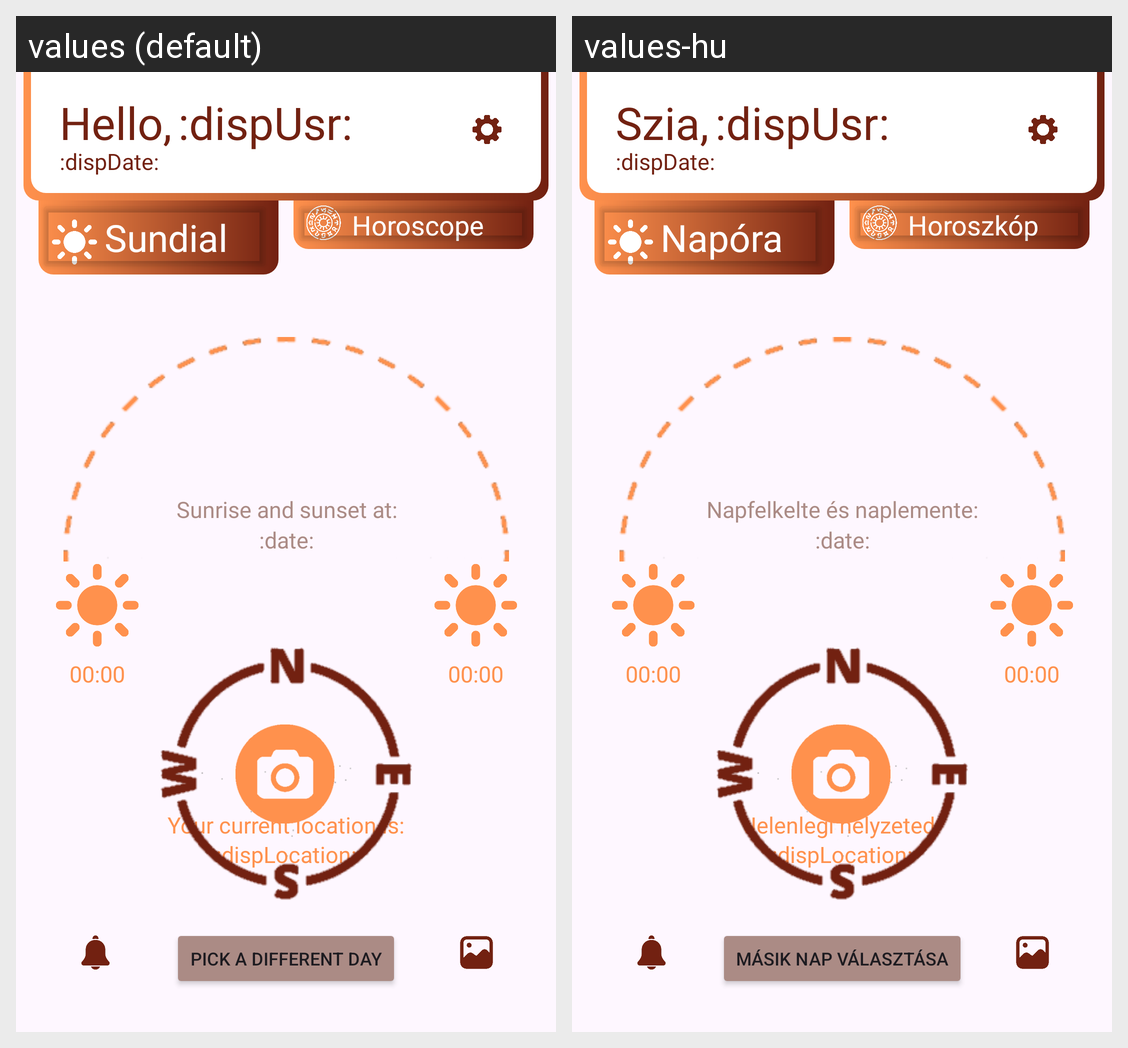

Here is an Android app screen in its default locale and in the app's own translations. Write out the translated-string differences for the strings that appear on this screen.
Android screen res/layout/activity_sun.xml rendered under 2 locales, left to right: values (default), values-hu. Device: Nexus 5 (rendered at 1080×1920; each locale shown at half size, 540×960, under a caption strip naming it); theme Theme.KomplexBeadando.
Strings drawn on this screen, with the default value and each locale's value (text and hints the layout hard-codes, and strings that could not be matched under every locale, appear in the picture but are not listed):

hello
  values: Hello,
  values-hu: Szia,

sundial
  values: Sundial
  values-hu: Napóra

horoscope
  values: Horoscope
  values-hu: Horoszkóp

your_current_location_is
  values: Your current location is:
  values-hu: Jelenlegi helyzeted:

sunrise_and_sunset_at
  values: Sunrise and sunset at:
  values-hu: Napfelkelte és naplemente:

pick_a_different_day
  values: Pick a different day
  values-hu: Másik nap választása
